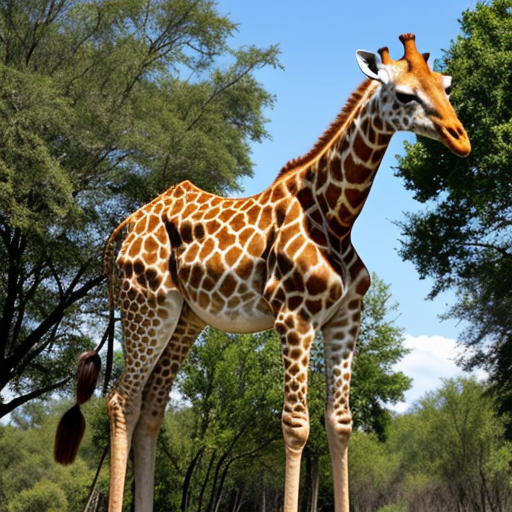
Generation parameters embedded in this image by AUTOMATIC1111 Stable Diffusion web UI or a fork of it (Forge, ...) (PNG 'parameters' text chunk):
giraffe
Negative prompt: person, human, men, women, painting, cartoon, anime, comic
Steps: 20, Sampler: DPM++ 2M, Schedule type: Karras, CFG scale: 7, Seed: 2507373148, Size: 512x512, Model hash: 463d6a9fe8, Model: absolutereality_v181, VAE hash: 235745af8d, VAE: vae-ft-mse-840000-ema-pruned.ckpt, Version: v1.10.1